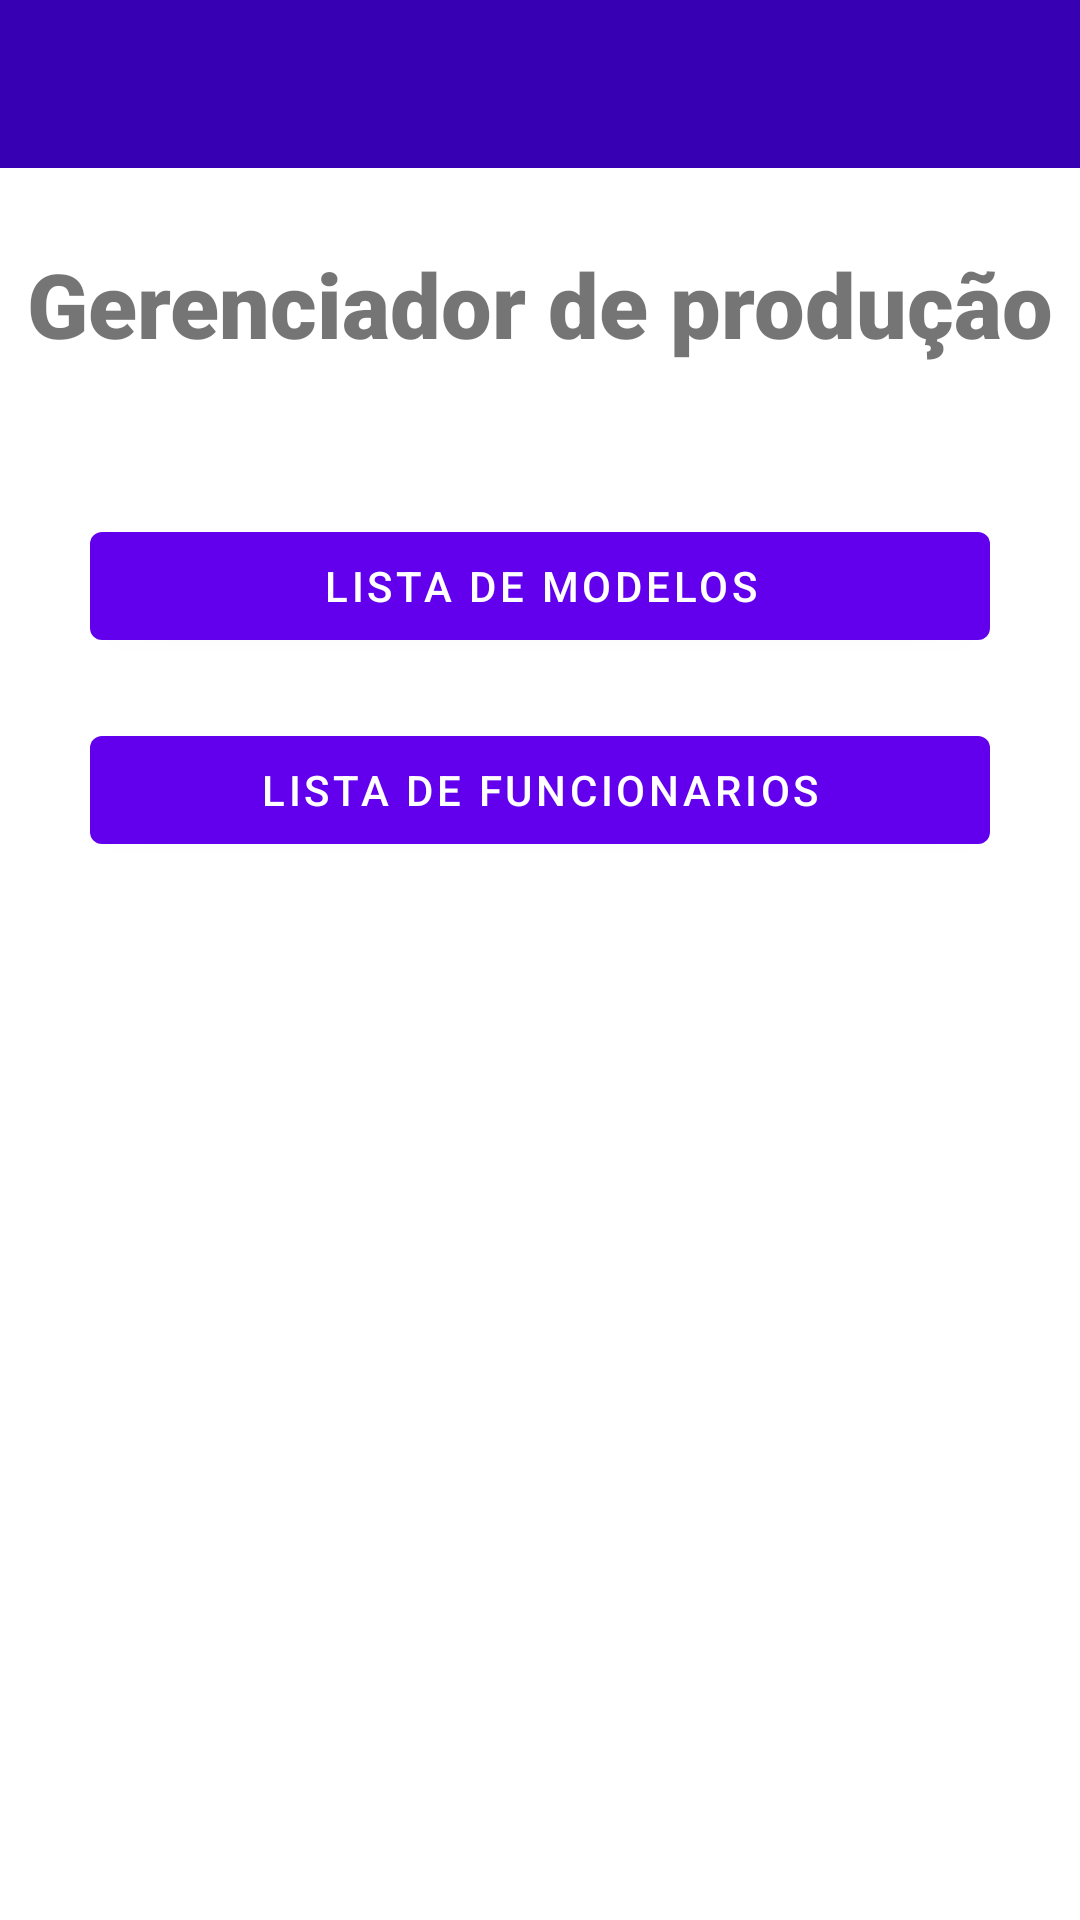

Here is an Android app screen rendered from its layout file. Give the layout XML and the strings, colors and styles it references.
<!-- AndroidManifest.xml: activity theme Theme.ControleDeProducao.NoActionBar -->
<!-- res/layout/activity_main.xml -->
<?xml version="1.0" encoding="utf-8"?>
<LinearLayout xmlns:android="http://schemas.android.com/apk/res/android"
    xmlns:app="http://schemas.android.com/apk/res-auto"
    xmlns:tools="http://schemas.android.com/tools"
    android:layout_width="match_parent"
    android:layout_height="match_parent"
    android:orientation="vertical"
    tools:context=".main.MainActivity">

    <com.google.android.material.appbar.AppBarLayout
        android:layout_width="match_parent"
        android:layout_height="wrap_content"
        android:theme="@style/Theme.ControleDeProducao.AppBarOverlay">

        <androidx.appcompat.widget.Toolbar
            android:id="@+id/toolbar"
            android:layout_width="match_parent"
            android:layout_height="?attr/actionBarSize"
            android:background="@color/design_default_color_primary_dark"
            android:visibility="visible"
            app:popupTheme="@style/Theme.ControleDeProducao.PopupOverlay" />
    </com.google.android.material.appbar.AppBarLayout>

    <androidx.constraintlayout.widget.ConstraintLayout
        android:layout_width="match_parent"
        android:layout_height="match_parent">

        <TextView
            android:id="@+id/textView3"
            android:layout_width="wrap_content"
            android:layout_height="wrap_content"
            android:layout_marginStart="10dp"
            android:layout_marginTop="25dp"
            android:layout_marginEnd="10dp"
            android:fontFamily="sans-serif-black"
            android:text="Gerenciador de produção"
            android:textSize="30sp"
            app:layout_constraintEnd_toEndOf="parent"
            app:layout_constraintStart_toStartOf="parent"
            app:layout_constraintTop_toTopOf="parent" />

        <Button
            android:id="@+id/button_modelo"
            android:layout_width="0dp"
            android:layout_height="wrap_content"
            android:layout_marginStart="30dp"
            android:layout_marginTop="50dp"
            android:layout_marginEnd="30dp"
            android:text="Lista de Modelos"
            app:layout_constraintEnd_toEndOf="parent"
            app:layout_constraintHorizontal_bias="1.0"
            app:layout_constraintStart_toStartOf="parent"
            app:layout_constraintTop_toBottomOf="@+id/textView3" />

        <Button
            android:id="@+id/button_Funcionario"
            android:layout_width="0dp"
            android:layout_height="wrap_content"
            android:layout_marginStart="30dp"
            android:layout_marginTop="20dp"
            android:layout_marginEnd="30dp"
            android:text="Lista de Funcionarios"
            app:layout_constraintEnd_toEndOf="parent"
            app:layout_constraintHorizontal_bias="0.0"
            app:layout_constraintStart_toStartOf="parent"
            app:layout_constraintTop_toBottomOf="@+id/button_modelo" />

    </androidx.constraintlayout.widget.ConstraintLayout>

</LinearLayout>
<!-- resources referenced by this layout -->
<resources>
  <style name="Theme.ControleDeProducao.AppBarOverlay" parent="ThemeOverlay.AppCompat.Dark.ActionBar" />
  <style name="Theme.ControleDeProducao.PopupOverlay" parent="ThemeOverlay.AppCompat.Light" />
  <style name="Theme.ControleDeProducao.NoActionBar">
          <item name="windowActionBar">false</item>
          <item name="windowNoTitle">true</item>
      </style>
</resources>
